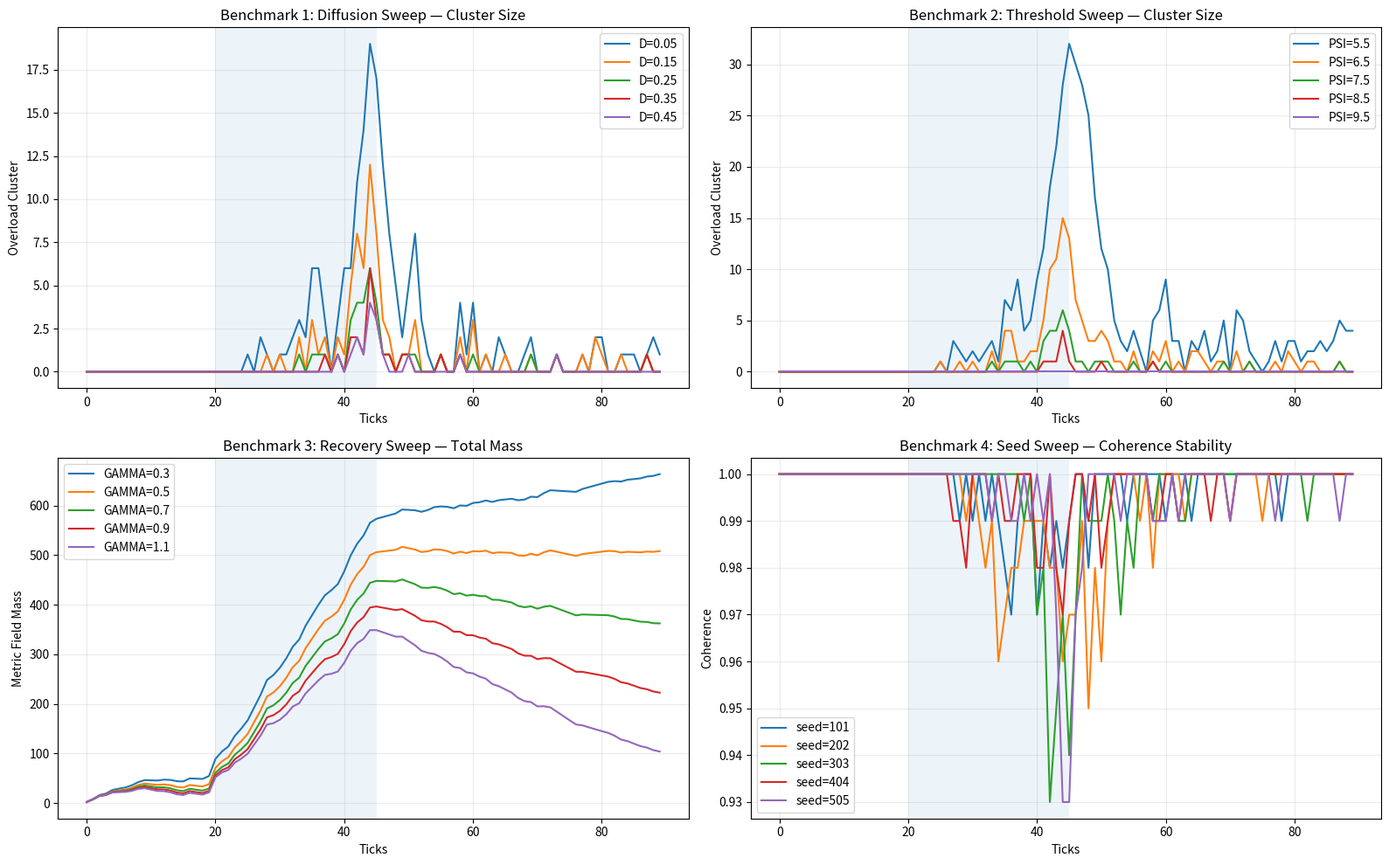

Write the Python code that produced this figure.
#!/usr/bin/env python3
# -*- coding: utf-8 -*-

"""
BIT-X16.1 Benchmark Pack v0.1
Morphological State Transition Engine

Core loop:
Perturbation -> Accumulation -> Threshold -> Transition -> Recovery

Benchmarks:
1. Diffusion sweep
2. Threshold sweep
3. Recovery sweep
4. Seed sweep

Outputs:
- bit_x16_benchmark_pack_v01.csv
- bit_x16_benchmark_pack_v01.png
"""

import csv
import numpy as np
import matplotlib.pyplot as plt


GRID_SIZE = 10
TICKS = 90
DT = 0.1

BURST_START = 20
BURST_END = 45

DEFAULT_D = 0.25
DEFAULT_THRESHOLD = 7.5
DEFAULT_RECOVERY = 0.7
DEFAULT_LAMBDA_BURST = 10
DEFAULT_LAMBDA_BASE = 2

DIFFUSION_SWEEP = [0.05, 0.15, 0.25, 0.35, 0.45]
THRESHOLD_SWEEP = [5.5, 6.5, 7.5, 8.5, 9.5]
RECOVERY_SWEEP = [0.3, 0.5, 0.7, 0.9, 1.1]
SEED_SWEEP = [101, 202, 303, 404, 505]


def run_engine(
    seed,
    diffusion_d=DEFAULT_D,
    threshold=DEFAULT_THRESHOLD,
    recovery=DEFAULT_RECOVERY,
    lambda_burst=DEFAULT_LAMBDA_BURST,
    lambda_base=DEFAULT_LAMBDA_BASE,
):
    np.random.seed(seed)

    field = np.zeros((GRID_SIZE, GRID_SIZE))
    state = np.zeros((GRID_SIZE, GRID_SIZE))

    cluster_history = []
    mass_history = []
    coherence_history = []

    for tick in range(TICKS):
        lam = lambda_burst if BURST_START <= tick <= BURST_END else lambda_base
        inputs = np.random.poisson(lam)

        for _ in range(inputs):
            x = np.random.randint(0, GRID_SIZE)
            y = np.random.randint(0, GRID_SIZE)
            field[x, y] += 2.2

        next_field = field.copy()
        state[:, :] = 0.0

        for x in range(GRID_SIZE):
            for y in range(GRID_SIZE):
                laplacian = 0.0
                neighbors = []

                for dx, dy in [(-1, 0), (1, 0), (0, -1), (0, 1)]:
                    nx, ny = x + dx, y + dy
                    if 0 <= nx < GRID_SIZE and 0 <= ny < GRID_SIZE:
                        laplacian += field[nx, ny] - field[x, y]
                        neighbors.append((nx, ny))

                next_field[x, y] += diffusion_d * laplacian * DT

                if next_field[x, y] > threshold:
                    state[x, y] = 1.0
                    excess = next_field[x, y] - threshold
                    next_field[x, y] = threshold

                    if neighbors:
                        share = excess / len(neighbors)
                        for nx, ny in neighbors:
                            next_field[nx, ny] += share

        field = np.maximum(0.0, next_field - recovery * DT)

        cluster_size = int(np.sum(state > 0.5))
        total_mass = float(np.sum(field))
        coherence = 1.0 - cluster_size / (GRID_SIZE * GRID_SIZE)

        cluster_history.append(cluster_size)
        mass_history.append(total_mass)
        coherence_history.append(coherence)

    peak_cluster = int(np.max(cluster_history))
    final_mass = float(mass_history[-1])
    min_coherence = float(np.min(coherence_history))

    post_burst_mass = mass_history[BURST_END]
    final_recovery_mass = mass_history[-1]
    recovery_score = max(0.0, post_burst_mass - final_recovery_mass)

    return {
        "cluster_history": cluster_history,
        "mass_history": mass_history,
        "coherence_history": coherence_history,
        "peak_cluster": peak_cluster,
        "final_mass": final_mass,
        "min_coherence": min_coherence,
        "recovery_score": recovery_score,
    }


def run_benchmark_pack():
    rows = []
    plot_series = {}

    benchmark_sets = [
        ("diffusion_sweep", "D", DIFFUSION_SWEEP),
        ("threshold_sweep", "threshold", THRESHOLD_SWEEP),
        ("recovery_sweep", "recovery", RECOVERY_SWEEP),
        ("seed_sweep", "seed", SEED_SWEEP),
    ]

    for benchmark_name, param_name, values in benchmark_sets:
        plot_series[benchmark_name] = []

        for value in values:
            if benchmark_name == "diffusion_sweep":
                result = run_engine(seed=2026, diffusion_d=value)
            elif benchmark_name == "threshold_sweep":
                result = run_engine(seed=2026, threshold=value)
            elif benchmark_name == "recovery_sweep":
                result = run_engine(seed=2026, recovery=value)
            else:
                result = run_engine(seed=value)

            rows.append({
                "benchmark": benchmark_name,
                "parameter": param_name,
                "value": value,
                "peak_cluster": result["peak_cluster"],
                "final_mass": round(result["final_mass"], 3),
                "min_coherence": round(result["min_coherence"], 3),
                "recovery_score": round(result["recovery_score"], 3),
            })

            plot_series[benchmark_name].append((value, result))

    return rows, plot_series


rows, plot_series = run_benchmark_pack()


csv_filename = "bit_x16_benchmark_pack_v01.csv"
with open(csv_filename, "w", newline="", encoding="utf-8") as f:
    writer = csv.DictWriter(
        f,
        fieldnames=[
            "benchmark",
            "parameter",
            "value",
            "peak_cluster",
            "final_mass",
            "min_coherence",
            "recovery_score",
        ],
    )
    writer.writeheader()
    writer.writerows(rows)

print(f"CSV exported: {csv_filename}")


ticks = np.arange(TICKS)
plt.figure(figsize=(16, 10))

plt.subplot(2, 2, 1)
for value, result in plot_series["diffusion_sweep"]:
    plt.plot(ticks, result["cluster_history"], label=f"D={value}")
plt.axvspan(BURST_START, BURST_END, alpha=0.08)
plt.title("Benchmark 1: Diffusion Sweep — Cluster Size")
plt.xlabel("Ticks")
plt.ylabel("Overload Cluster")
plt.legend()
plt.grid(True, alpha=0.25)

plt.subplot(2, 2, 2)
for value, result in plot_series["threshold_sweep"]:
    plt.plot(ticks, result["cluster_history"], label=f"PSI={value}")
plt.axvspan(BURST_START, BURST_END, alpha=0.08)
plt.title("Benchmark 2: Threshold Sweep — Cluster Size")
plt.xlabel("Ticks")
plt.ylabel("Overload Cluster")
plt.legend()
plt.grid(True, alpha=0.25)

plt.subplot(2, 2, 3)
for value, result in plot_series["recovery_sweep"]:
    plt.plot(ticks, result["mass_history"], label=f"GAMMA={value}")
plt.axvspan(BURST_START, BURST_END, alpha=0.08)
plt.title("Benchmark 3: Recovery Sweep — Total Mass")
plt.xlabel("Ticks")
plt.ylabel("Metric Field Mass")
plt.legend()
plt.grid(True, alpha=0.25)

plt.subplot(2, 2, 4)
for value, result in plot_series["seed_sweep"]:
    plt.plot(ticks, result["coherence_history"], label=f"seed={value}")
plt.axvspan(BURST_START, BURST_END, alpha=0.08)
plt.title("Benchmark 4: Seed Sweep — Coherence Stability")
plt.xlabel("Ticks")
plt.ylabel("Coherence")
plt.legend()
plt.grid(True, alpha=0.25)

plt.tight_layout()

plot_filename = "bit_x16_benchmark_pack_v01.png"
plt.savefig(plot_filename, dpi=150)
print(f"Plot exported: {plot_filename}")

plt.show()


print("\nBenchmark summary:")
for row in rows:
    print(row)
